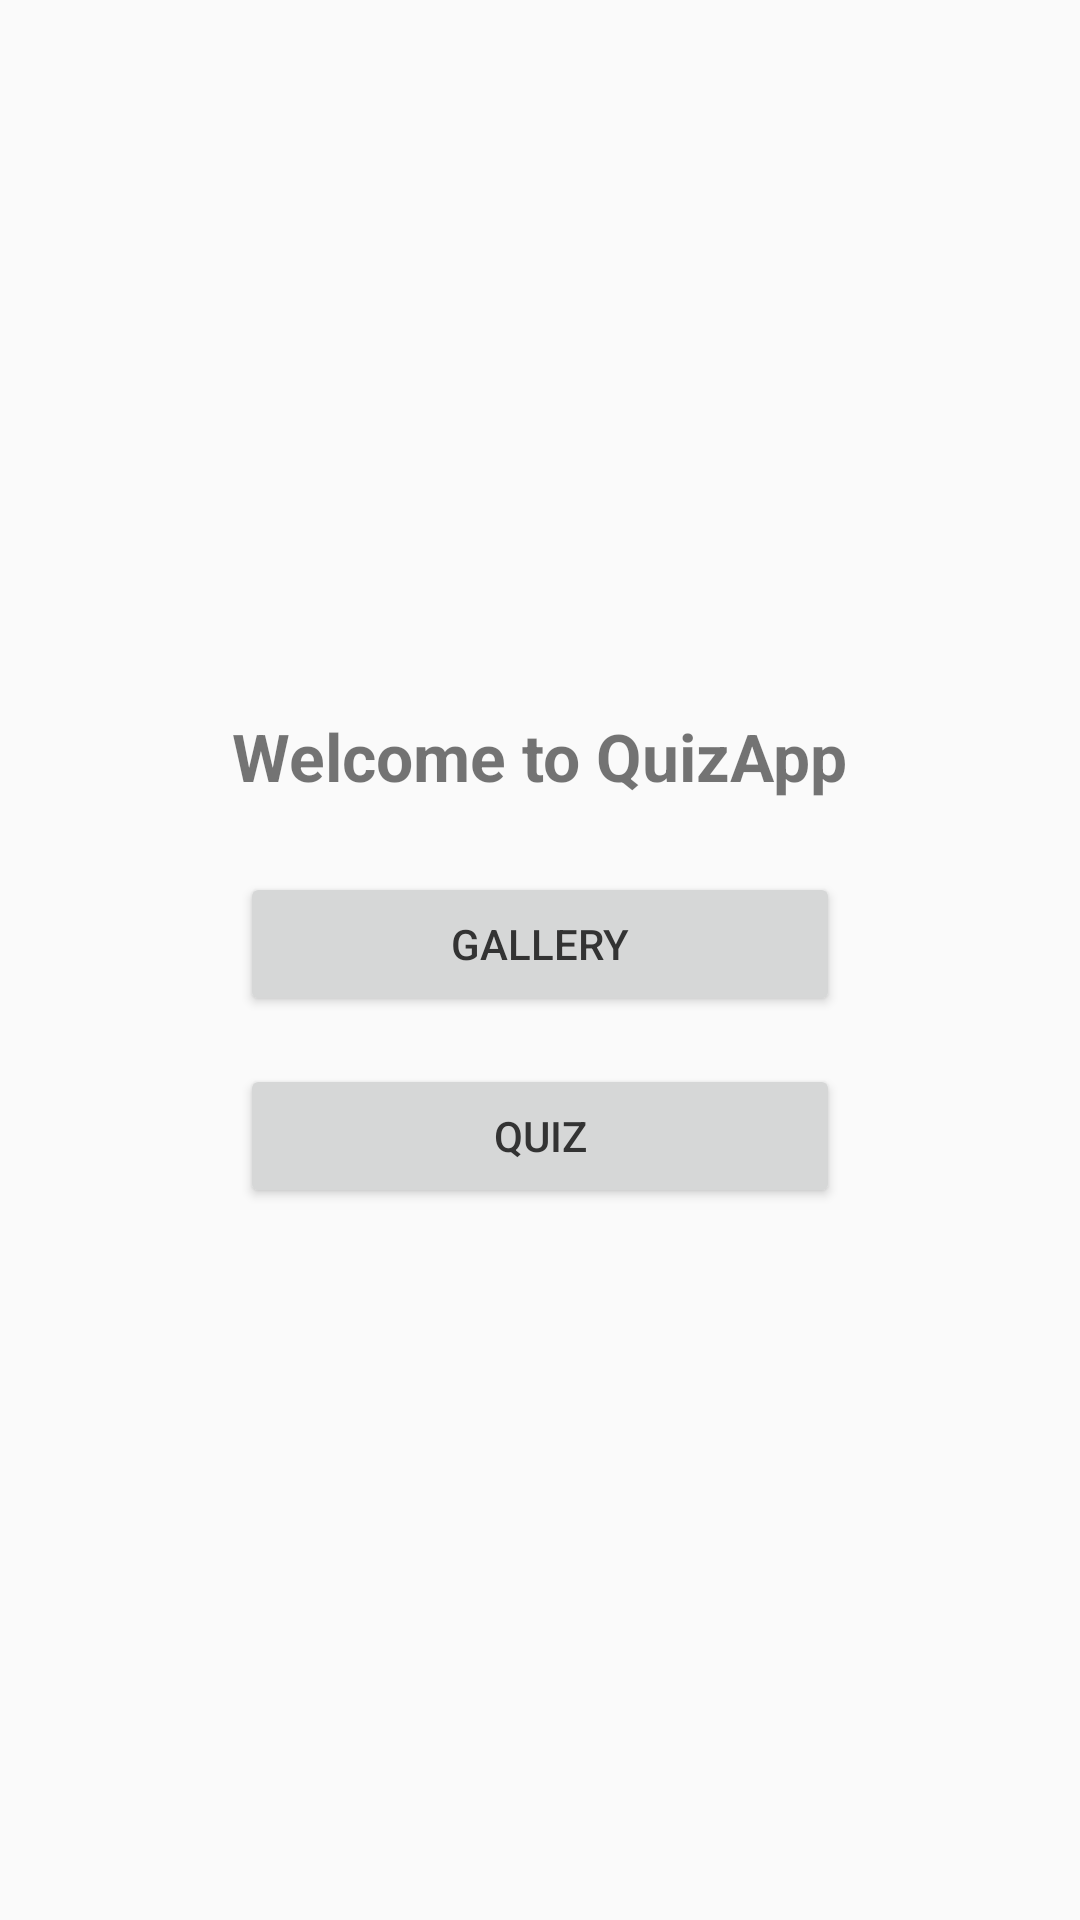

This screen was rendered from an Android layout file. Write that file and the resources it references.
<!-- AndroidManifest.xml: activity theme Theme.QuizzAppDAT153 -->
<!-- res/layout/activity_main.xml -->
<LinearLayout
    xmlns:android="http://schemas.android.com/apk/res/android"
    android:layout_width="match_parent"
    android:layout_height="match_parent"
    android:orientation="vertical"
    android:gravity="center"
    android:padding="24dp">

    <TextView
        android:id="@+id/title_text"
        android:layout_width="wrap_content"
        android:layout_height="wrap_content"
        android:text="Welcome to QuizApp"
        android:textSize="22sp"
        android:textStyle="bold"
        android:layout_marginBottom="24dp"/>

    <Button
        android:id="@+id/button_gallery"
        android:layout_width="200dp"
        android:layout_height="wrap_content"
        android:text="Gallery" />

    <Button
        android:id="@+id/button_quiz"
        android:layout_width="200dp"
        android:layout_height="wrap_content"
        android:text="Quiz"
        android:layout_marginTop="16dp" />
</LinearLayout>
<!-- resources referenced by this layout -->
<resources>
  <style name="Theme.QuizzAppDAT153" parent="Theme.AppCompat.Light.NoActionBar">
          
          <item name="colorPrimary">@color/light_blue</item>
          <item name="colorPrimaryDark">@color/deep_blue</item>
          <item name="colorAccent">@color/pastel_pink</item>
  
          
          <item name="android:windowBackground">@color/very_light_gray</item>
          <item name="android:textColorPrimary">@color/dark_gray</item>
      </style>
  <color name="light_blue">#A6E3E9</color>
  <color name="deep_blue">#71C9CE</color>
  <color name="pastel_pink">#FFB3C1</color>
  <color name="very_light_gray">#FAFAFA</color>
  <color name="dark_gray">#333333</color>
</resources>
